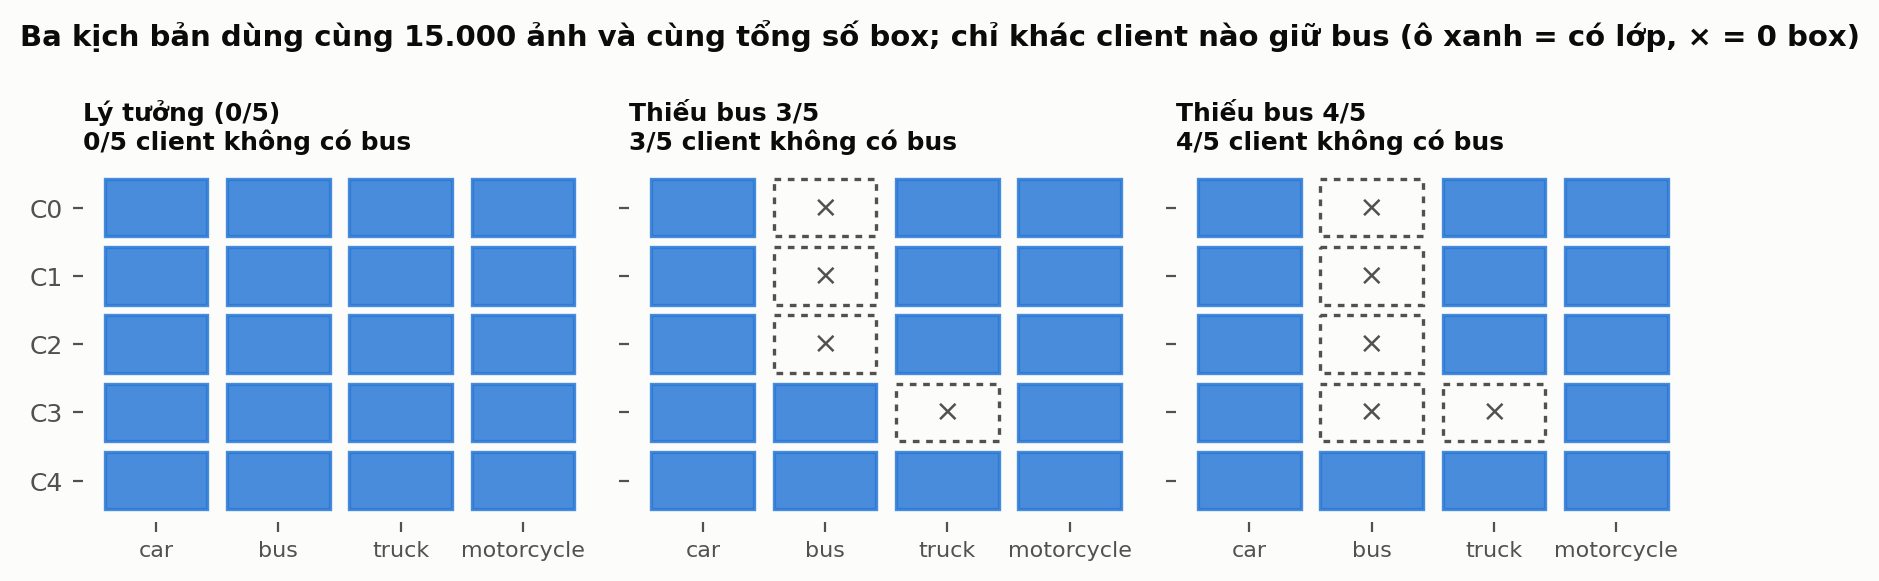

The data file committed next to this chart (first rows):
scenario, client, class, present, boxes
pooled, C0, car, 1, 31107
pooled, C0, bus, 1, 499
pooled, C0, truck, 1, 1334
pooled, C0, motorcycle, 1, 383
pooled, C1, car, 1, 30990
pooled, C1, bus, 1, 522
pooled, C1, truck, 1, 1274
pooled, C1, motorcycle, 1, 383
pooled, C2, car, 1, 31233
pooled, C2, bus, 1, 538
pooled, C2, truck, 1, 1279
pooled, C2, motorcycle, 1, 407
pooled, C3, car, 1, 31121
pooled, C3, bus, 1, 519
pooled, C3, truck, 1, 1240
pooled, C3, motorcycle, 1, 392
pooled, C4, car, 1, 30799
pooled, C4, bus, 1, 550
pooled, C4, truck, 1, 1294
pooled, C4, motorcycle, 1, 398
s5, C0, car, 1, 30974
s5, C0, bus, 0, 0
s5, C0, truck, 1, 1489
s5, C0, motorcycle, 1, 399
s5, C1, car, 1, 31216
s5, C1, bus, 0, 0
s5, C1, truck, 1, 1296
s5, C1, motorcycle, 1, 379
s5, C2, car, 1, 31293
s5, C2, bus, 0, 0
s5, C2, truck, 1, 1264
s5, C2, motorcycle, 1, 410
s5, C3, car, 1, 30482
s5, C3, bus, 1, 1380
s5, C3, truck, 0, 0
s5, C3, motorcycle, 1, 395
s5, C4, car, 1, 31285
s5, C4, bus, 1, 1248
s5, C4, truck, 1, 2372
s5, C4, motorcycle, 1, 380
bus1, C0, car, 1, 31322
bus1, C0, bus, 0, 0
bus1, C0, truck, 1, 1323
bus1, C0, motorcycle, 1, 345
bus1, C1, car, 1, 31515
bus1, C1, bus, 0, 0
bus1, C1, truck, 1, 1334
bus1, C1, motorcycle, 1, 346
bus1, C2, car, 1, 31176
bus1, C2, bus, 0, 0
bus1, C2, truck, 1, 1302
bus1, C2, motorcycle, 1, 338
bus1, C3, car, 1, 30634
bus1, C3, bus, 0, 0
bus1, C3, truck, 0, 0
bus1, C3, motorcycle, 1, 322
bus1, C4, car, 1, 30603
bus1, C4, bus, 1, 2628
bus1, C4, truck, 1, 2462
bus1, C4, motorcycle, 1, 612
